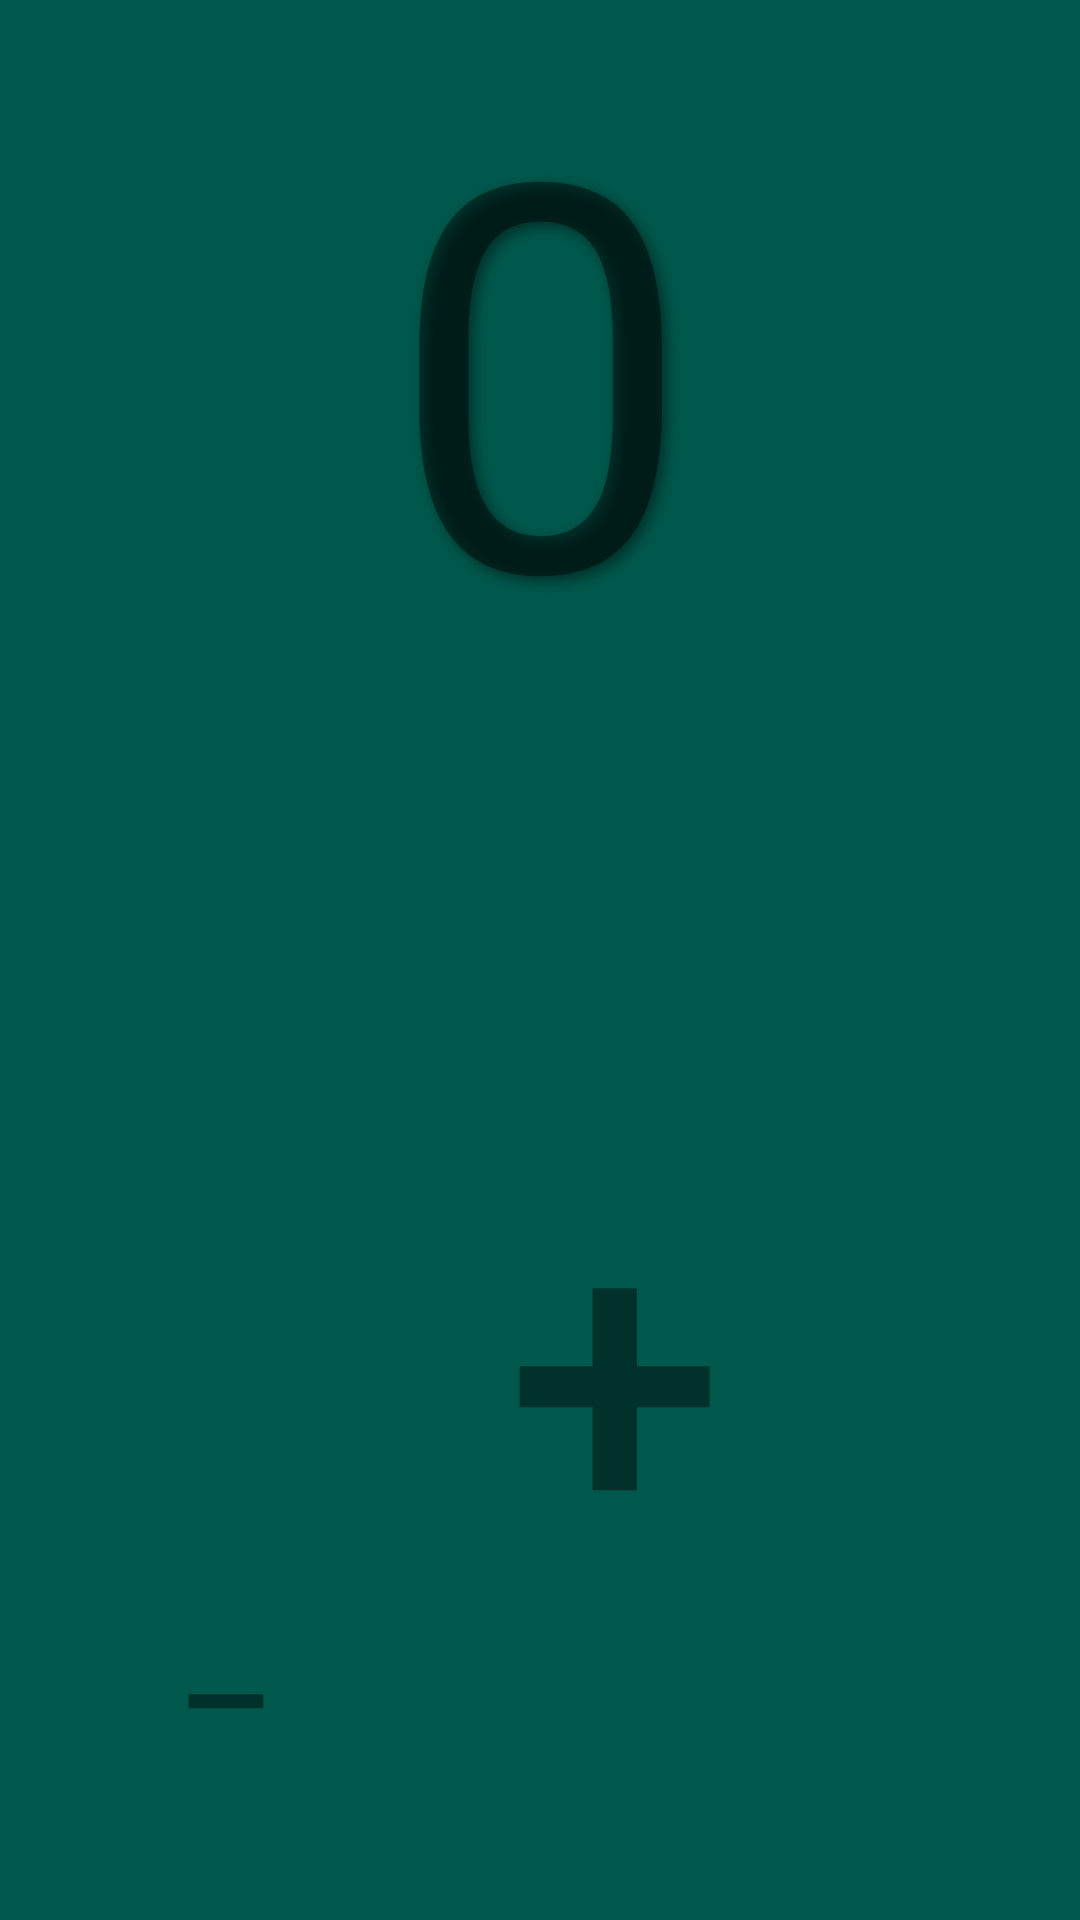

Android layout source for this screen:
<!-- AndroidManifest.xml: application theme AppTheme -->
<!-- res/layout/activity_main_dark.xml -->
<?xml version="1.0" encoding="utf-8"?>
<androidx.constraintlayout.widget.ConstraintLayout xmlns:android="http://schemas.android.com/apk/res/android"
    xmlns:app="http://schemas.android.com/apk/res-auto"
    xmlns:tools="http://schemas.android.com/tools"
    android:layout_width="match_parent"
    android:layout_height="match_parent"
    android:background="@color/colorPrimaryDark"
    tools:context=".MainActivity">

    <FrameLayout
        android:layout_height="0dp"
        android:layout_weight="1"
        android:layout_width="match_parent"
        android:layout_centerHorizontal="true"
        app:layout_constraintTop_toTopOf="parent">

        <TextView
            android:id="@+id/counter"
            android:layout_width="match_parent"
            android:layout_height="match_parent"
            android:gravity="center"
            android:shadowColor="@color/text_shadow"
            android:shadowDx="5"
            android:shadowDy="5"
            android:shadowRadius="10"
            android:text="@string/zero"
            android:textColor="@color/text_shadow"
            android:textSize="180sp" />
    </FrameLayout>
    <FrameLayout
        android:layout_height="0dp"
        android:layout_weight="1"
        android:layout_width="match_parent"
        app:layout_constraintBottom_toBottomOf="parent">
        <Button
            android:id="@+id/button_plus"
            android:layout_width="300dp"
            android:layout_height="300dp"
            android:layout_gravity="end"
            android:layout_marginEnd="5dp"
            android:layout_marginBottom="35dp"
            android:background="@drawable/button_plus"
            android:onClick="increaseCounter"
            android:text="@string/plus"
            android:textColor="@color/text_shadow"
            android:textSize="130sp"
            android:visibility="visible"
            app:layout_constraintEnd_toEndOf="parent"
            app:layout_constraintBottom_toBottomOf="parent" />

        <Button
            android:id="@+id/button_minus"
            android:layout_width="80dp"
            android:layout_height="80dp"
            android:layout_gravity="start|bottom"
            android:layout_marginStart="35dp"
            android:layout_marginBottom="35dp"
            android:background="@drawable/button_minus"
            android:onClick="decreaseCounter"
            android:text="@string/minus"
            android:textColor="@color/text_shadow"
            android:textSize="50sp"
            android:visibility="visible"
            app:layout_constraintBottom_toBottomOf="parent" />
    </FrameLayout>



</androidx.constraintlayout.widget.ConstraintLayout>
<!-- resources referenced by this layout -->
<resources>
  <color name="colorPrimaryDark">#00574B</color>
  <color name="text_shadow">#6F000000</color>
  <!-- drawable button_minus (drawable) -->
  <?xml version="1.0" encoding="utf-8" ?>
  <selector xmlns:android="http://schemas.android.com/apk/res/android">
      <item android:state_pressed="false" android:drawable="@drawable/oval_accent" />
      <item android:state_pressed="true" android:drawable="@drawable/oval_accent_dark" />
  </selector>
  <!-- drawable button_plus (drawable) -->
  <?xml version="1.0" encoding="utf-8" ?>
  <selector xmlns:android="http://schemas.android.com/apk/res/android">
      <item android:state_pressed="false" android:drawable="@drawable/oval_primary" />
      <item android:state_pressed="true" android:drawable="@drawable/oval_primary_dark" />
  </selector>
  <string name="minus">–</string>
  <string name="plus">+</string>
  <string name="zero">0</string>
  <style name="AppTheme" parent="Theme.AppCompat.Light.DarkActionBar">
          <item name="colorPrimary">@color/colorPrimary</item>
          <item name="colorPrimaryDark">@color/colorPrimaryDark</item>
          <item name="colorAccent">@color/colorAccent</item>
          <item name="preferenceTheme">@style/PreferenceThemeOverlay</item>
      </style>
  <!-- drawable oval_accent_dark (drawable) -->
  <?xml version="1.0" encoding="utf-8"?>
  <shape xmlns:android="http://schemas.android.com/apk/res/android" android:shape="oval">
      <solid android:color="?attr/colorAccentDark"/>
  </shape>
  <color name="colorPrimary">#008577</color>
  <color name="colorAccent">#FF9800</color>
</resources>
